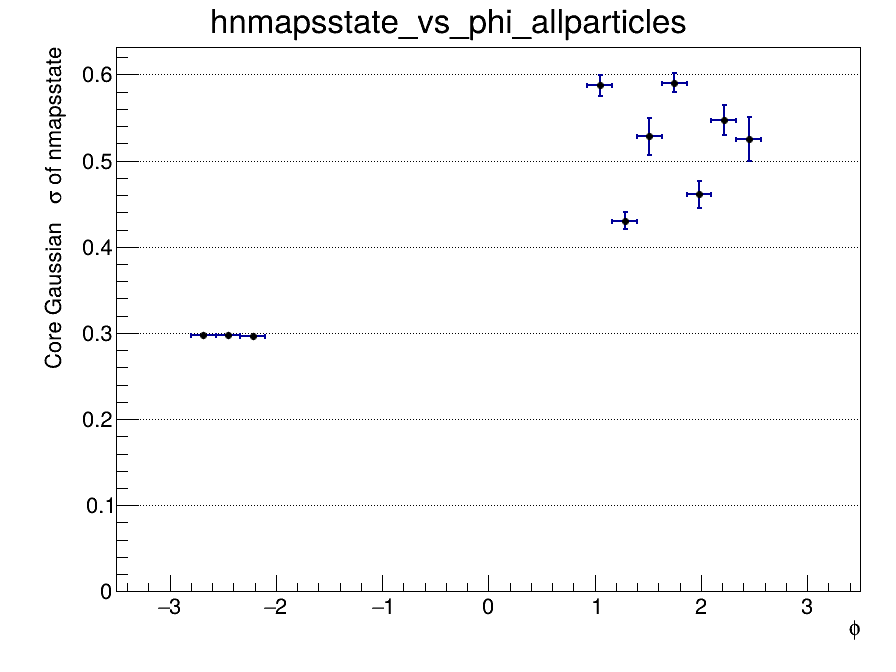

The file beside this chart, header and first rows:
x_low, x_high, x_center, entries, mean, mean_error, sigma, sigma_error, chi2_ndf, iterations, fit_status
-3.5, -3.267, -3.383, 0, nan, nan, nan, nan, nan, 0, -1
-3.267, -3.033, -3.15, 22142, nan, nan, nan, nan, nan, 0, -1
-3.033, -2.8, -2.917, 47492, 3.313, 0.02871, 0.3239, 0.01484, nan, 1, 1
-2.8, -2.567, -2.683, 47722, 3.266, 0.003421, 0.2979, 0.001906, nan, 1, 0
-2.567, -2.333, -2.45, 47119, 3.267, 0.004925, 0.2973, 0.00271, nan, 1, 0
-2.333, -2.1, -2.217, 47223, 3.263, 0.003495, 0.2961, 0.001912, nan, 1, 0
-2.1, -1.867, -1.983, 46706, 3.261, 0.01853, 0.2977, 0.01055, nan, 1, 1
-1.867, -1.633, -1.75, 46430, nan, nan, nan, nan, nan, 0, -1
-1.633, -1.4, -1.517, 44012, 3.26, 0.0186, 0.2948, 0.01054, nan, 1, 1
-1.4, -1.167, -1.283, 45794, 3.244, 0.01244, 0.2569, 0.006575, 2, 1, 1
-1.167, -0.9333, -1.05, 46304, 3.25, 0.01298, 0.2574, 0.006696, 10, 1, 1
-0.9333, -0.7, -0.8167, 45410, 3.269, 0.01632, 0.269, 0.008169, 6, 1, 1
-0.7, -0.4667, -0.5833, 45577, 3.29, 0.01981, 0.2768, 0.009488, 32, 1, 1
-0.4667, -0.2333, -0.35, 45304, 3.38, 0.04164, 0.3172, 0.01739, 24, 1, 1
-0.2333, 0, -0.1167, 40108, 3.323, 0.02958, 0.2942, 0.01347, 162, 1, 1
0, 0.2333, 0.1167, 45759, 3.279, 0.01904, 0.282, 0.009643, 88, 1, 1
0.2333, 0.4667, 0.35, 41021, 7.048, 0.1659, 1.112, 0.02371, 524.6, 1, 4
0.4667, 0.7, 0.5833, 43221, 3.277, 0.02265, 0.3084, 0.01263, 162, 1, 1
0.7, 0.9333, 0.8167, 41599, 6.795, 0.146, 1.079, 0.02215, 530.1, 1, 4
0.9333, 1.167, 1.05, 46009, 3.591, 0.02611, 0.5875, 0.01237, 21.92, 1, 0
1.167, 1.4, 1.283, 45419, 3.217, 0.0108, 0.4304, 0.01034, 51, 1, 0
1.4, 1.633, 1.517, 46942, 3.64, 0.05242, 0.5282, 0.02135, 34, 1, 0
1.633, 1.867, 1.75, 42011, 3.541, 0.02201, 0.5905, 0.01125, 105.9, 1, 0
1.867, 2.1, 1.983, 46439, 3.381, 0.02606, 0.461, 0.01556, 49, 1, 0
2.1, 2.333, 2.217, 46808, 3.629, 0.04123, 0.5469, 0.01758, 9.993, 1, 0
2.333, 2.567, 2.45, 46909, 3.685, 0.06774, 0.5251, 0.02571, nan, 1, 0
2.567, 2.8, 2.683, 46608, 3.305, 1, 0.261, 1.283, 1931, 1, 3
2.8, 3.033, 2.917, 46799, 3.285, 0.0235, 0.3134, 0.01293, 2.99, 1, 1
3.033, 3.267, 3.15, 22243, nan, nan, nan, nan, nan, 0, -1
3.267, 3.5, 3.383, 0, nan, nan, nan, nan, nan, 0, -1
